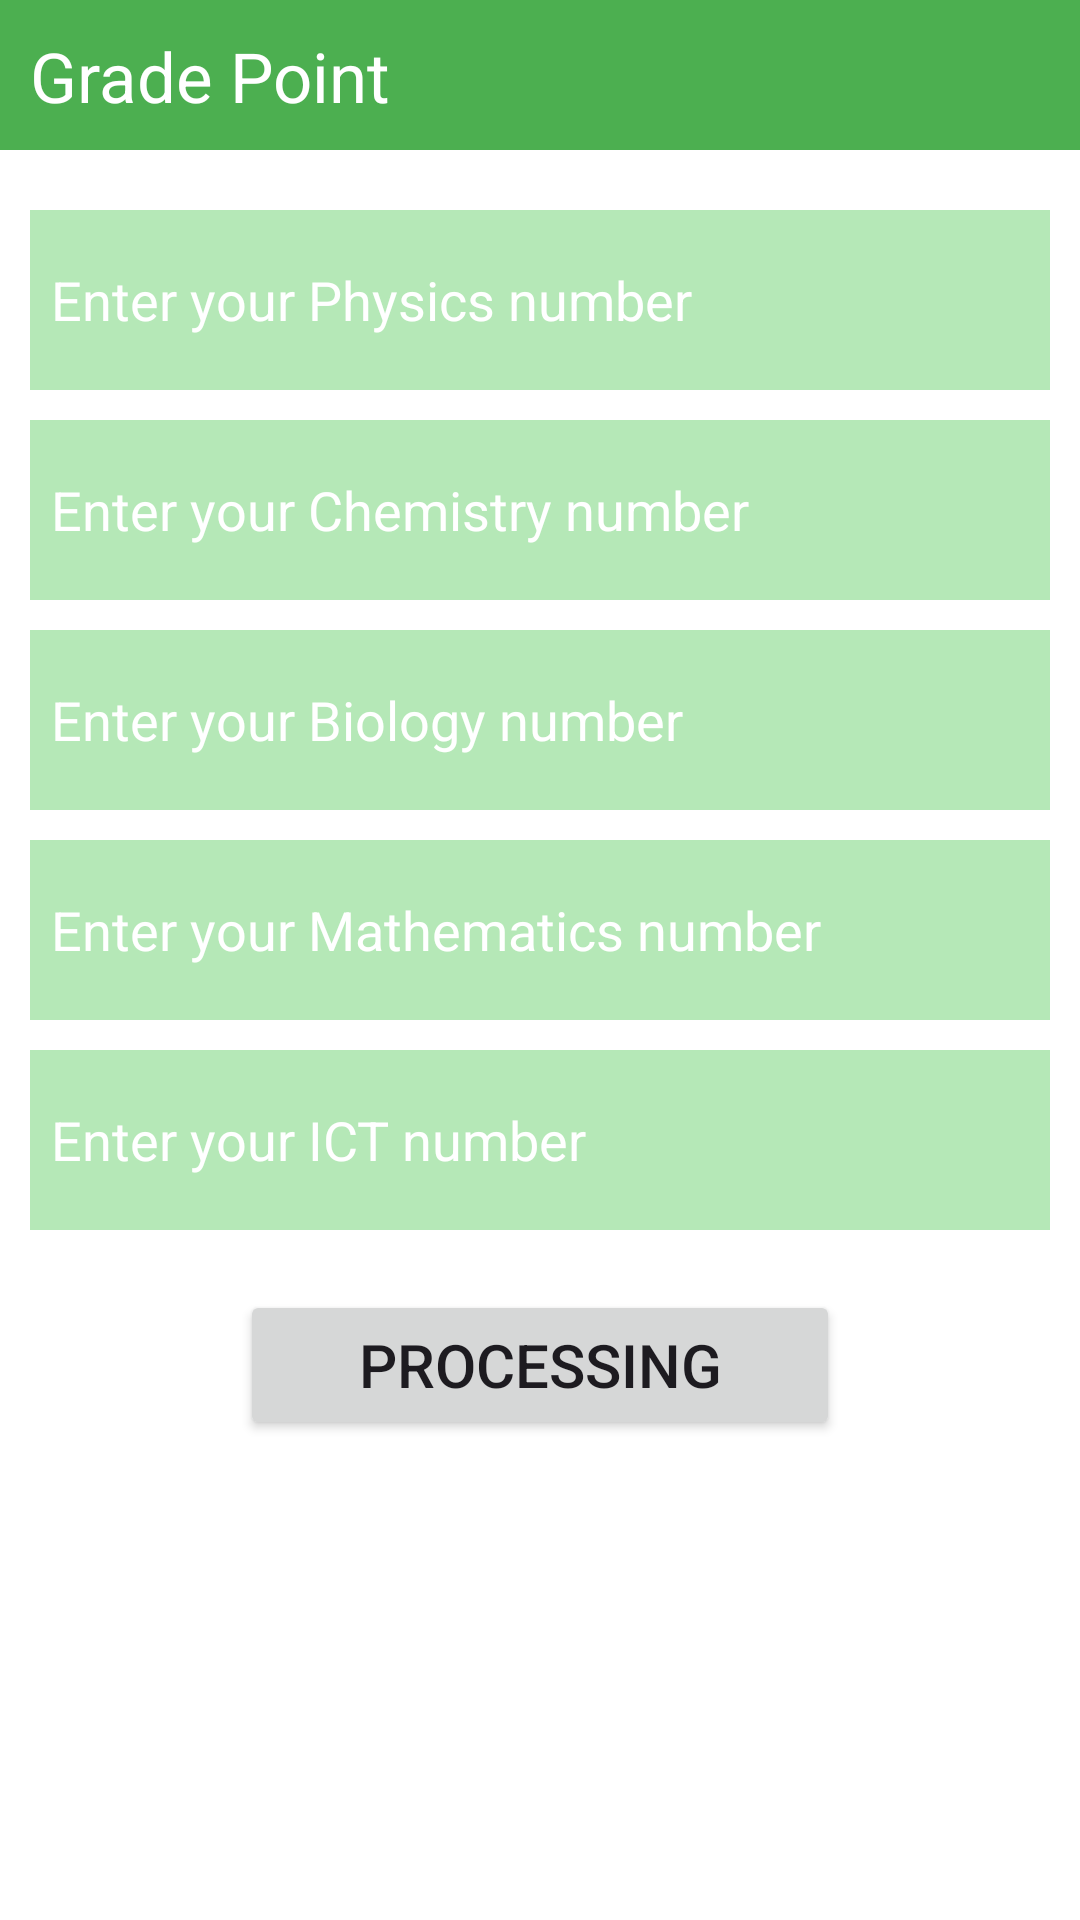

Android layout source for this screen:
<!-- AndroidManifest.xml: application theme Theme.IFElseProject -->
<!-- res/layout/activity_work4.xml -->
<?xml version="1.0" encoding="utf-8"?>
<androidx.constraintlayout.widget.ConstraintLayout xmlns:android="http://schemas.android.com/apk/res/android"
    xmlns:app="http://schemas.android.com/apk/res-auto"
    xmlns:tools="http://schemas.android.com/tools"
    android:layout_width="match_parent"
    android:background="@color/white"
    android:layout_height="match_parent"
    tools:context=".work4">

    <LinearLayout
        android:layout_width="match_parent"
        android:layout_height="match_parent"
        android:gravity="center"
        android:orientation="vertical">

        <TextView
            android:layout_width="match_parent"
            android:layout_height="50dp"
            android:text="Grade Point"
            android:textSize="23dp"
            android:padding="10dp"
            android:textColor="@color/white"
            android:background="#4CAF50"
            />



        <EditText
            android:layout_width="match_parent"
            android:layout_height="60dp"
            android:layout_marginLeft="10dp"
            android:layout_marginRight="10dp"
            android:background="#B5E8B7"
            android:hint="Enter your Physics number"
            android:inputType="number"
            android:textColorHint="@color/white"
            android:padding="7dp"
            android:textColor="#4CAF50"
            android:layout_marginTop="20dp"
            android:id="@+id/et_sud1"
            />
        <EditText
            android:layout_width="match_parent"
            android:layout_height="60dp"
            android:layout_marginLeft="10dp"
            android:layout_marginRight="10dp"
            android:background="#B5E8B7"
            android:hint="Enter your Chemistry number"
            android:inputType="number"
            android:textColorHint="@color/white"
            android:padding="7dp"
            android:textColor="#4CAF50"
            android:layout_marginTop="10dp"
            android:id="@+id/et_sud2"
            />
        <EditText
            android:layout_width="match_parent"
            android:layout_height="60dp"
            android:layout_marginLeft="10dp"
            android:layout_marginRight="10dp"
            android:background="#B5E8B7"
            android:hint="Enter your Biology number"
            android:inputType="number"
            android:textColorHint="@color/white"
            android:padding="7dp"
            android:textColor="#4CAF50"
            android:layout_marginTop="10dp"
            android:id="@+id/et_sud3"
            />
        <EditText
            android:layout_width="match_parent"
            android:layout_height="60dp"
            android:layout_marginLeft="10dp"
            android:layout_marginRight="10dp"
            android:background="#B5E8B7"
            android:hint="Enter your Mathematics number"
            android:inputType="number"
            android:textColorHint="@color/white"
            android:padding="7dp"
            android:textColor="#4CAF50"
            android:layout_marginTop="10dp"
            android:id="@+id/et_sud4"
            />
        <EditText
            android:layout_width="match_parent"
            android:layout_height="60dp"
            android:layout_marginLeft="10dp"
            android:layout_marginRight="10dp"
            android:background="#B5E8B7"
            android:hint="Enter your ICT number"
            android:inputType="number"
            android:textColorHint="@color/white"
            android:padding="7dp"
            android:textColor="#4CAF50"
            android:layout_marginTop="10dp"
            android:id="@+id/et_sud5"
            />
        <Button
            android:layout_width="200dp"
            android:layout_height="50dp"
            android:layout_gravity="center"
            android:layout_margin="20dp"
            android:text="processing"
            android:textSize="20dp"
            android:id="@+id/btn4"
            />
        <TextView
            android:layout_width="match_parent"
            android:layout_height="match_parent"
            android:layout_margin="20dp"
            android:textSize="25dp"
            android:id="@+id/tv4"
            android:text=""
            android:textColor="#4CAF50"
            />
    </LinearLayout>
</androidx.constraintlayout.widget.ConstraintLayout>
<!-- resources referenced by this layout -->
<resources>
  <style name="Theme.IFElseProject" parent="Base.Theme.IFElseProject" />
  <style name="Base.Theme.IFElseProject" parent="Theme.Material3.DayNight.NoActionBar">
          
           <item name="colorPrimary">#4CAF50</item>
      </style>
  <!-- not gathered from this repository: default colours our renderer supplied (Android Studio template values) -->
  <color name="white">#FFFFFFFF</color>
</resources>
